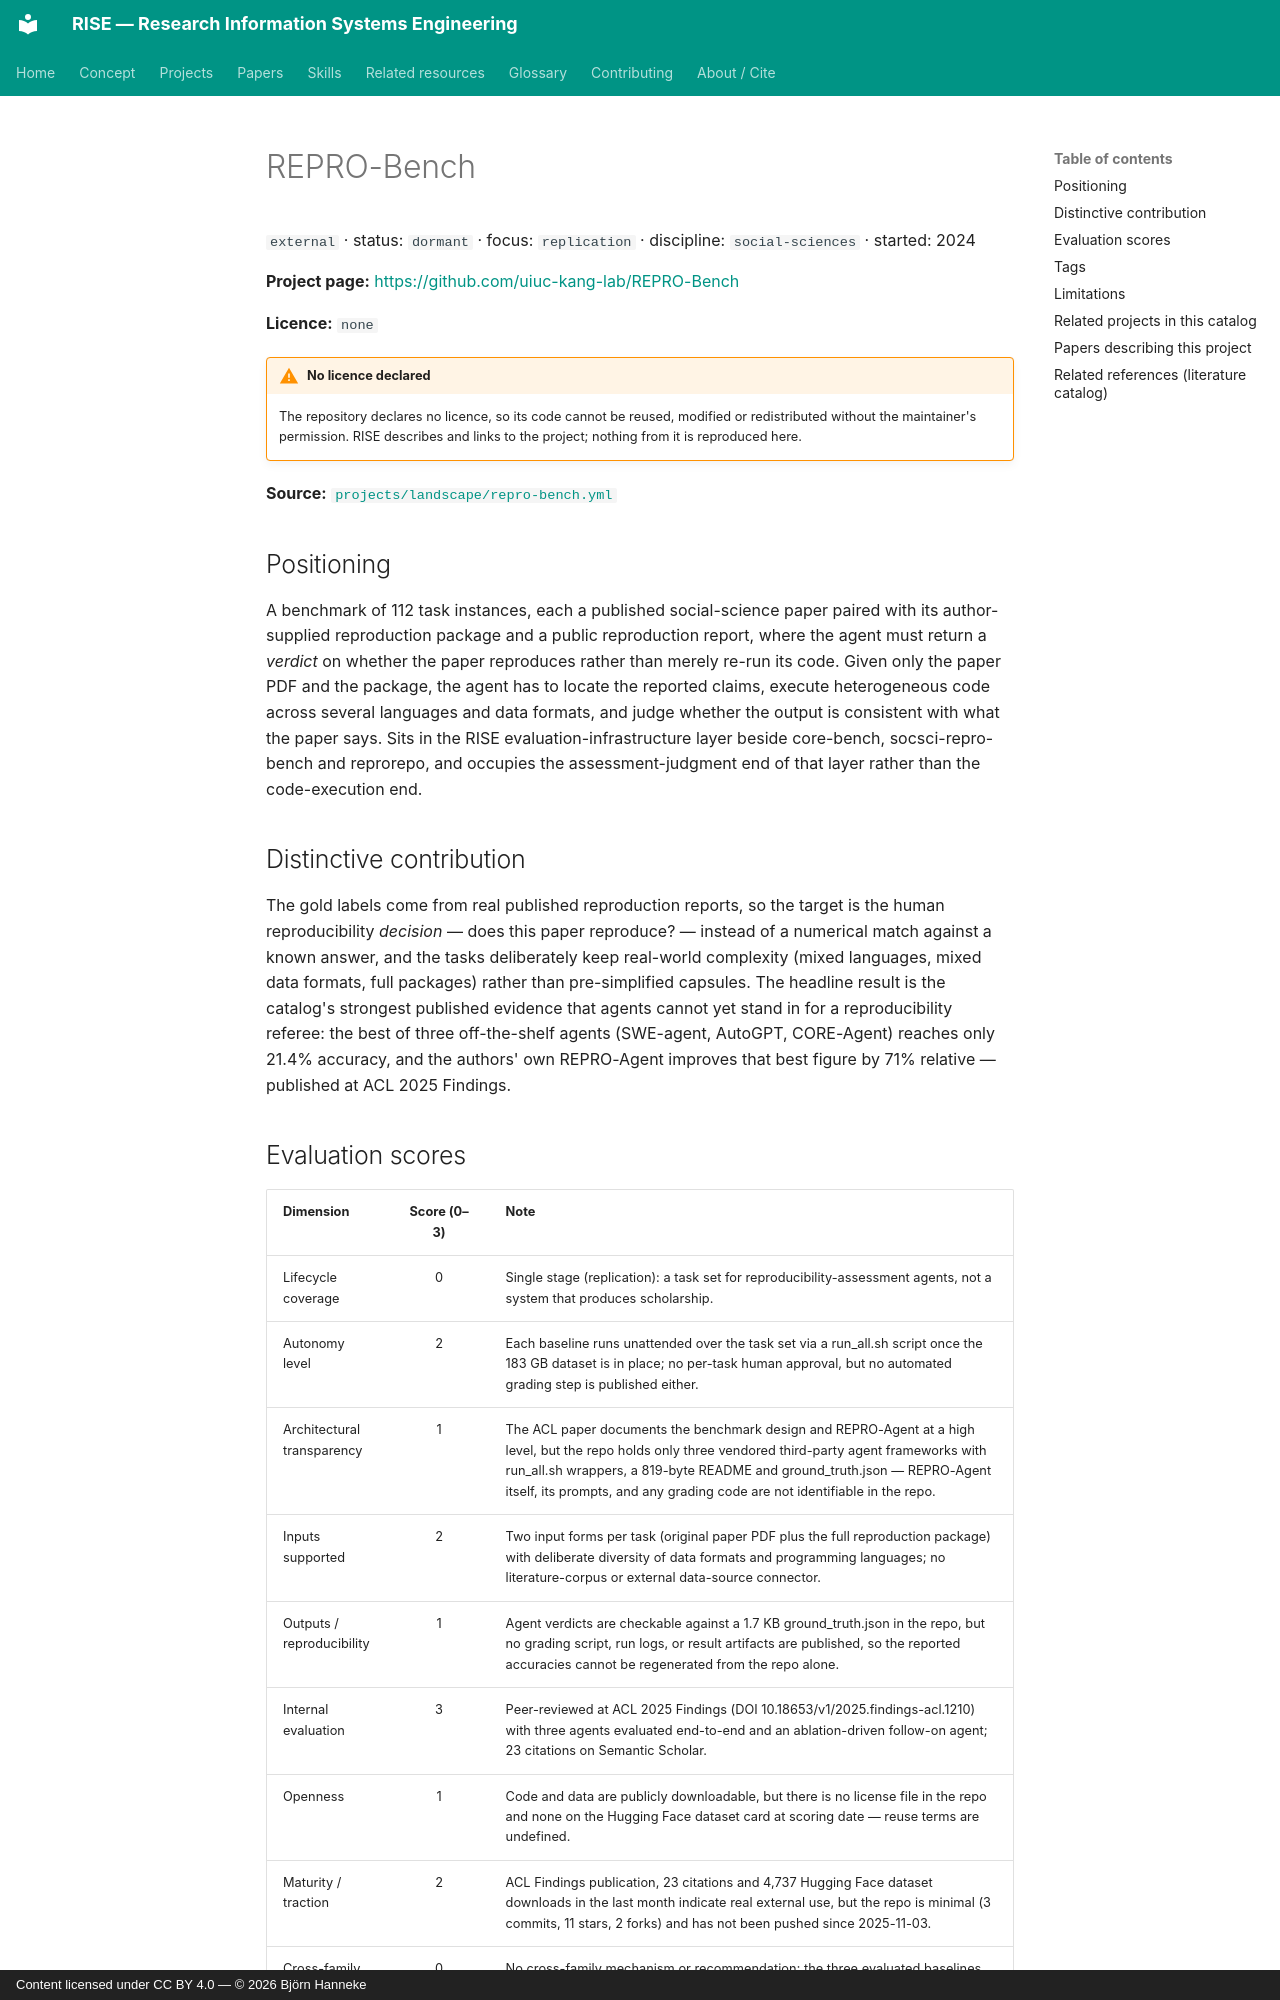

repository: bhanneke/RISE · page: projects/repro-bench/index.html · generator: mkdocs · copyright: Content licensed under CC BY 4.0 — © 2026 Björn Hanneke

<!-- DO NOT EDIT — auto-generated from projects/landscape/repro-bench.yml by scripts/build_indexes.py -->

# REPRO-Bench

`external` · status: `dormant` · focus: `replication` · discipline: `social-sciences` · started: 2024

**Project page:** <https://github.com/uiuc-kang-lab/REPRO-Bench>

**Licence:** `none`

!!! warning "No licence declared"
    The repository declares no licence, so its code cannot be reused,
    modified or redistributed without the maintainer's permission. RISE
    describes and links to the project; nothing from it is reproduced here.

**Source:** [`projects/landscape/repro-bench.yml`](https://github.com/bhanneke/RISE/blob/main/projects/landscape/repro-bench.yml)

## Positioning

A benchmark of 112 task instances, each a published social-science paper paired with its author-supplied reproduction package and a public reproduction report, where the agent must return a *verdict* on whether the paper reproduces rather than merely re-run its code. Given only the paper PDF and the package, the agent has to locate the reported claims, execute heterogeneous code across several languages and data formats, and judge whether the output is consistent with what the paper says. Sits in the RISE evaluation-infrastructure layer beside core-bench, socsci-repro-bench and reprorepo, and occupies the assessment-judgment end of that layer rather than the code-execution end.

## Distinctive contribution

The gold labels come from real published reproduction reports, so the target is the human reproducibility *decision* — does this paper reproduce? — instead of a numerical match against a known answer, and the tasks deliberately keep real-world complexity (mixed languages, mixed data formats, full packages) rather than pre-simplified capsules. The headline result is the catalog's strongest published evidence that agents cannot yet stand in for a reproducibility referee: the best of three off-the-shelf agents (SWE-agent, AutoGPT, CORE-Agent) reaches only 21.4% accuracy, and the authors' own REPRO-Agent improves that best figure by 71% relative — published at ACL 2025 Findings.
